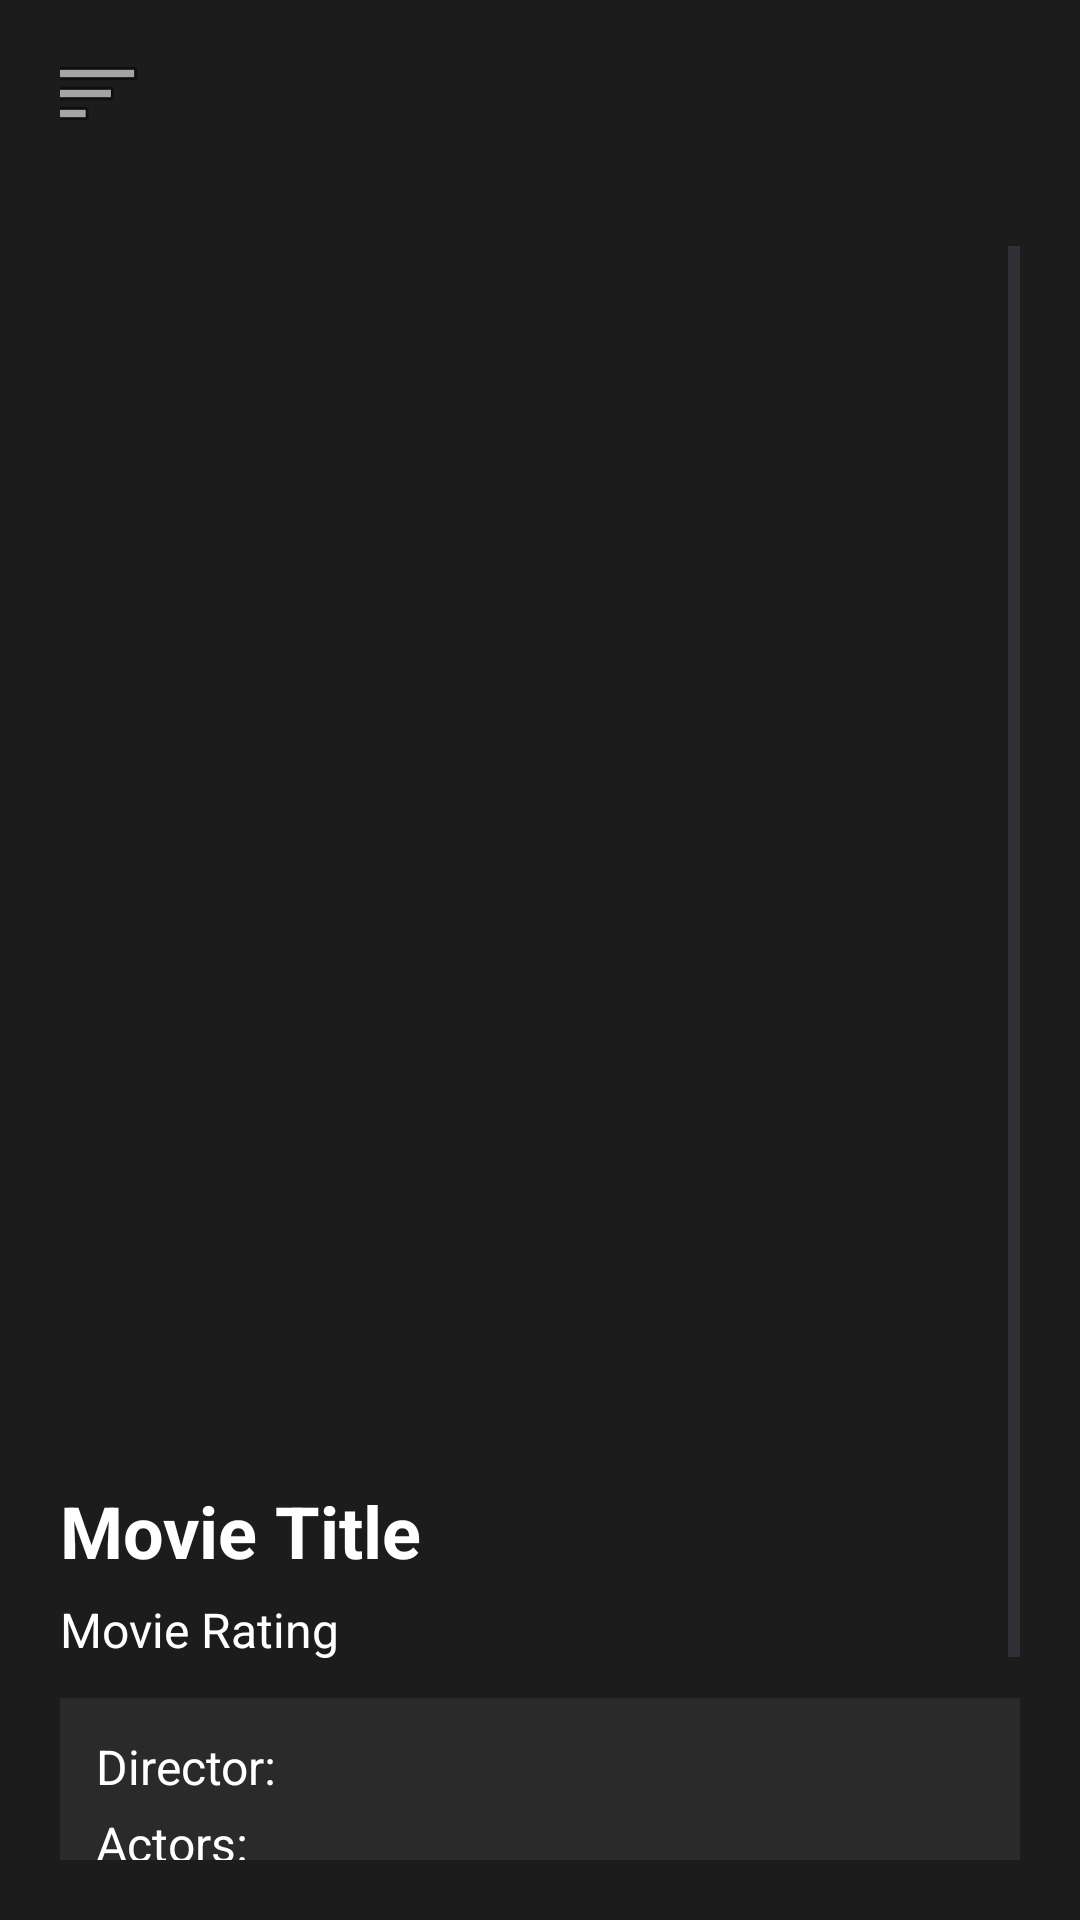

Reconstruct the res/layout file that produces this screen, plus the resources it refers to.
<!-- AndroidManifest.xml: application theme Theme.FinalProject1 -->
<!-- res/layout/activity_movie_details.xml -->
<?xml version="1.0" encoding="utf-8"?>
<androidx.drawerlayout.widget.DrawerLayout xmlns:android="http://schemas.android.com/apk/res/android"
    xmlns:app="http://schemas.android.com/apk/res-auto"
    xmlns:tools="http://schemas.android.com/tools"
    android:id="@+id/drawer_layout_movie_details"
    android:layout_width="match_parent"
    android:layout_height="match_parent"
    android:background="@color/background_dark"
    android:padding="20dp"
    tools:context=".network.movie_Details">

    <LinearLayout
    android:layout_width="match_parent"
    android:layout_height="match_parent"
    android:orientation="vertical">

        <LinearLayout
            android:layout_width="match_parent"
            android:layout_height="wrap_content"
            android:orientation="horizontal">

            <ImageButton
                android:id="@+id/btn_menu_movie_details"
                android:layout_width="64dp"
                android:layout_height="62dp"
                android:layout_gravity="center"
                android:background="@null"
                android:contentDescription="@string/open_menu"
                app:srcCompat="@android:drawable/ic_menu_sort_by_size"
                tools:ignore="TouchTargetSizeCheck" />

        </LinearLayout>
    <ScrollView
        android:layout_width="match_parent"
        android:layout_height="match_parent"
        android:background="@color/background_dark"
        android:fillViewport="true"
        android:padding="20dp">

        <LinearLayout
            android:layout_width="match_parent"
            android:layout_height="wrap_content"
            android:orientation="vertical">

            <ImageView
                android:id="@+id/img_moviePoster1"
                android:layout_width="match_parent"
                android:layout_height="400dp"
                android:contentDescription="@string/movie_poster1"
                android:onClick="accessMain"
                android:scaleType="centerCrop"
                tools:srcCompat="@tools:sample/avatars" />

            <TextView
                android:id="@+id/txt_movieTitle1"
                android:layout_width="match_parent"
                android:layout_height="wrap_content"
                android:paddingTop="12dp"
                android:text="@string/movie_title1"
                android:textColor="@color/text_primary"
                android:textSize="24sp"
                android:textStyle="bold" />

            <TextView
                android:id="@+id/txt_movieDescription1"
                android:layout_width="match_parent"
                android:layout_height="wrap_content"
                android:paddingTop="6dp"
                android:paddingBottom="12dp"
                android:text="@string/movie_description1"
                android:textColor="@color/text_primary"
                android:textSize="16sp" />

            <LinearLayout
                android:layout_width="match_parent"
                android:layout_height="wrap_content"
                android:layout_marginBottom="12dp"
                android:background="@color/card_background"
                android:orientation="vertical"
                android:padding="12dp">

                <TextView
                    android:id="@+id/txt_movieDirector"
                    android:layout_width="match_parent"
                    android:layout_height="wrap_content"
                    android:paddingBottom="4dp"
                    android:text="@string/director"
                    android:textColor="@color/text_primary"
                    android:textSize="16sp" />

                <TextView
                    android:id="@+id/txt_movieActors"
                    android:layout_width="match_parent"
                    android:layout_height="wrap_content"
                    android:paddingBottom="4dp"
                    android:text="@string/actors"
                    android:textColor="@color/text_primary"
                    android:textSize="16sp"
                    tools:ignore="TextSizeCheck" />

                <TextView
                    android:id="@+id/txt_movieYear"
                    android:layout_width="match_parent"
                    android:layout_height="wrap_content"
                    android:text="@string/year"
                    android:textColor="@color/text_primary"
                    android:textSize="16sp" />
            </LinearLayout>

            <Button
                android:id="@+id/btn_saveFavorite"
                android:layout_width="match_parent"
                android:layout_height="wrap_content"
                android:layout_marginLeft="60dp"
                android:layout_marginRight="60dp"
                android:backgroundTint="@color/accent_button"
                android:padding="12dp"
                android:text="@string/save_favorites"
                android:textColor="@color/text_primary"
                android:textSize="18sp"
                tools:ignore="TextContrastCheck" />

        </LinearLayout>
    </ScrollView>
    </LinearLayout>
    <com.google.android.material.navigation.NavigationView
        android:id="@+id/navigation_view_movie_details"
        android:layout_width="wrap_content"
        android:layout_height="match_parent"
        android:layout_gravity="start"
        android:theme="@style/Widget.MyNavigationView"
        app:menu="@menu/nav_menu" />

</androidx.drawerlayout.widget.DrawerLayout>
<!-- resources referenced by this layout -->
<resources>
  <color name="accent_button">#F5C518</color>
  <color name="background_dark">#1C1C1C</color>
  <color name="card_background">#2A2A2A</color>
  <color name="text_primary">#FFFFFF</color>
  <string name="actors">Actors:</string>
  <string name="director">Director:</string>
  <string name="movie_description1">Movie Rating</string>
  <string name="movie_poster1">movie poster</string>
  <string name="movie_title1">Movie Title</string>
  <string name="open_menu">Open Menu</string>
  <string name="save_favorites">Save to favorites</string>
  <string name="year">Year:</string>
  <style name="Widget.MyNavigationView" parent="Widget.MaterialComponents.NavigationView">
          <item name="android:textColor">@color/text_primary</item>
          <item name="android:background">@color/background_dark</item>
          <item name="itemIconTint">@color/text_primary</item>
          <item name="itemTextColor">@color/text_primary</item>
      </style>
  <style name="Theme.FinalProject1" parent="Base.Theme.FinalProject1">
          <item name="navigationViewStyle">@style/Widget.MyNavigationView</item>
      </style>
  <style name="Base.Theme.FinalProject1" parent="Theme.Material3.DayNight.NoActionBar">
      </style>
</resources>
